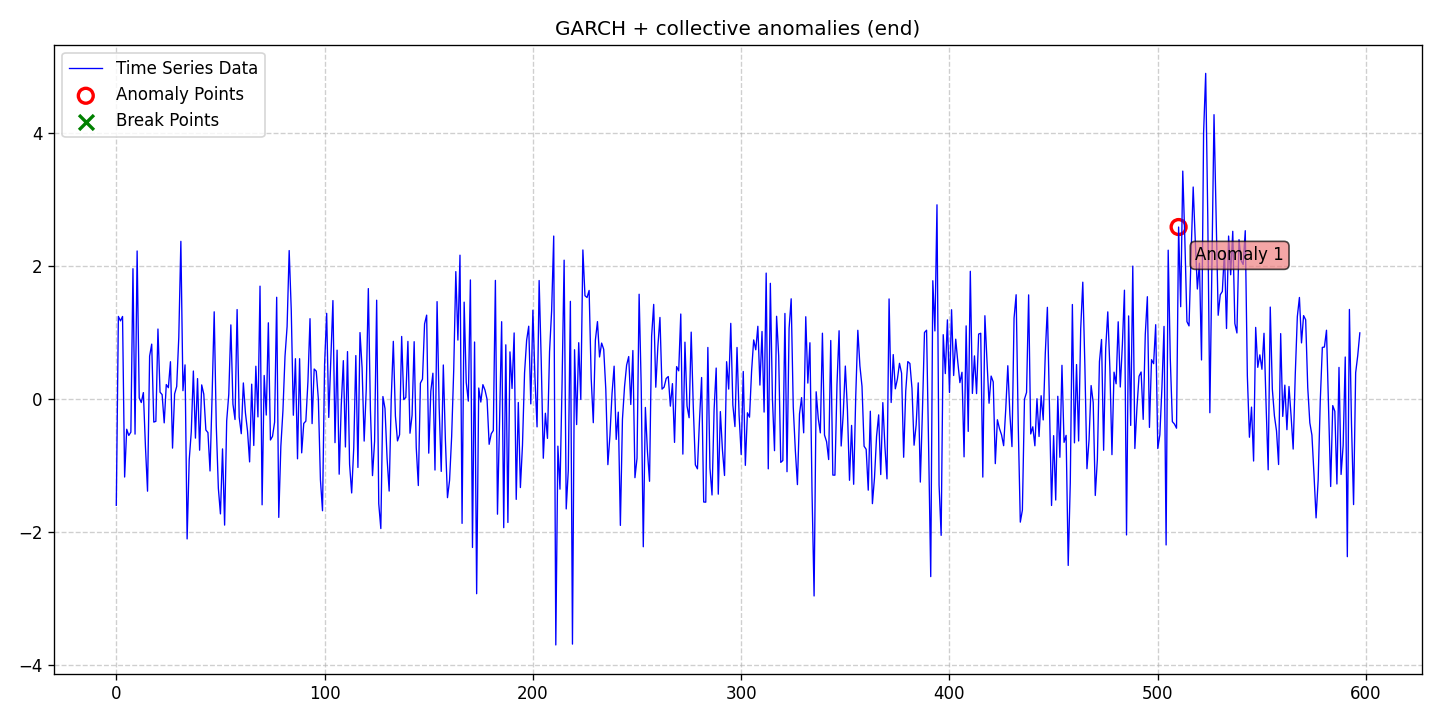

Source data for this figure (header and first rows):
date, data, stationary, det_lin_up, det_lin_down, det_quad, det_cubic, det_exp, det_damped, stoc_trend, volatility, single_seas, multiple_seas, point_anom_single, point_anom_multi, collect_anom, context_anom, mean_shift, var_shift, trend_shift, point_anom_count, point_anom_location, point_anom_point, collect_anom_count
2020-01-01, -1.598, 0, 0, 0, 0, 0, 0, 0, 0, 1, 0, 0, 0, 0, 1, 0, 0, 0, 0, 0, none, , 1
2020-01-02, 1.243, 0, 0, 0, 0, 0, 0, 0, 0, 1, 0, 0, 0, 0, 1, 0, 0, 0, 0, 0, none, , 1
2020-01-03, 1.176, 0, 0, 0, 0, 0, 0, 0, 0, 1, 0, 0, 0, 0, 1, 0, 0, 0, 0, 0, none, , 1
2020-01-04, 1.242, 0, 0, 0, 0, 0, 0, 0, 0, 1, 0, 0, 0, 0, 1, 0, 0, 0, 0, 0, none, , 1
2020-01-05, -1.172, 0, 0, 0, 0, 0, 0, 0, 0, 1, 0, 0, 0, 0, 1, 0, 0, 0, 0, 0, none, , 1
2020-01-06, -0.4536, 0, 0, 0, 0, 0, 0, 0, 0, 1, 0, 0, 0, 0, 1, 0, 0, 0, 0, 0, none, , 1
2020-01-07, -0.5467, 0, 0, 0, 0, 0, 0, 0, 0, 1, 0, 0, 0, 0, 1, 0, 0, 0, 0, 0, none, , 1
2020-01-08, -0.497, 0, 0, 0, 0, 0, 0, 0, 0, 1, 0, 0, 0, 0, 1, 0, 0, 0, 0, 0, none, , 1
2020-01-09, 1.96, 0, 0, 0, 0, 0, 0, 0, 0, 1, 0, 0, 0, 0, 1, 0, 0, 0, 0, 0, none, , 1
2020-01-10, -0.5272, 0, 0, 0, 0, 0, 0, 0, 0, 1, 0, 0, 0, 0, 1, 0, 0, 0, 0, 0, none, , 1
2020-01-11, 2.227, 0, 0, 0, 0, 0, 0, 0, 0, 1, 0, 0, 0, 0, 1, 0, 0, 0, 0, 0, none, , 1
2020-01-12, 0.01733, 0, 0, 0, 0, 0, 0, 0, 0, 1, 0, 0, 0, 0, 1, 0, 0, 0, 0, 0, none, , 1
2020-01-13, -0.05168, 0, 0, 0, 0, 0, 0, 0, 0, 1, 0, 0, 0, 0, 1, 0, 0, 0, 0, 0, none, , 1
2020-01-14, 0.09759, 0, 0, 0, 0, 0, 0, 0, 0, 1, 0, 0, 0, 0, 1, 0, 0, 0, 0, 0, none, , 1
2020-01-15, -0.7189, 0, 0, 0, 0, 0, 0, 0, 0, 1, 0, 0, 0, 0, 1, 0, 0, 0, 0, 0, none, , 1
2020-01-16, -1.385, 0, 0, 0, 0, 0, 0, 0, 0, 1, 0, 0, 0, 0, 1, 0, 0, 0, 0, 0, none, , 1
2020-01-17, 0.6461, 0, 0, 0, 0, 0, 0, 0, 0, 1, 0, 0, 0, 0, 1, 0, 0, 0, 0, 0, none, , 1
2020-01-18, 0.8264, 0, 0, 0, 0, 0, 0, 0, 0, 1, 0, 0, 0, 0, 1, 0, 0, 0, 0, 0, none, , 1
2020-01-19, -0.346, 0, 0, 0, 0, 0, 0, 0, 0, 1, 0, 0, 0, 0, 1, 0, 0, 0, 0, 0, none, , 1
2020-01-20, -0.3345, 0, 0, 0, 0, 0, 0, 0, 0, 1, 0, 0, 0, 0, 1, 0, 0, 0, 0, 0, none, , 1
2020-01-21, 1.053, 0, 0, 0, 0, 0, 0, 0, 0, 1, 0, 0, 0, 0, 1, 0, 0, 0, 0, 0, none, , 1
2020-01-22, 0.1041, 0, 0, 0, 0, 0, 0, 0, 0, 1, 0, 0, 0, 0, 1, 0, 0, 0, 0, 0, none, , 1
2020-01-23, 0.06763, 0, 0, 0, 0, 0, 0, 0, 0, 1, 0, 0, 0, 0, 1, 0, 0, 0, 0, 0, none, , 1
2020-01-24, -0.3576, 0, 0, 0, 0, 0, 0, 0, 0, 1, 0, 0, 0, 0, 1, 0, 0, 0, 0, 0, none, , 1
2020-01-25, 0.2185, 0, 0, 0, 0, 0, 0, 0, 0, 1, 0, 0, 0, 0, 1, 0, 0, 0, 0, 0, none, , 1
2020-01-26, 0.1713, 0, 0, 0, 0, 0, 0, 0, 0, 1, 0, 0, 0, 0, 1, 0, 0, 0, 0, 0, none, , 1
2020-01-27, 0.5619, 0, 0, 0, 0, 0, 0, 0, 0, 1, 0, 0, 0, 0, 1, 0, 0, 0, 0, 0, none, , 1
2020-01-28, -0.7374, 0, 0, 0, 0, 0, 0, 0, 0, 1, 0, 0, 0, 0, 1, 0, 0, 0, 0, 0, none, , 1
2020-01-29, 0.07844, 0, 0, 0, 0, 0, 0, 0, 0, 1, 0, 0, 0, 0, 1, 0, 0, 0, 0, 0, none, , 1
2020-01-30, 0.1894, 0, 0, 0, 0, 0, 0, 0, 0, 1, 0, 0, 0, 0, 1, 0, 0, 0, 0, 0, none, , 1
2020-01-31, 0.9298, 0, 0, 0, 0, 0, 0, 0, 0, 1, 0, 0, 0, 0, 1, 0, 0, 0, 0, 0, none, , 1
2020-02-01, 2.372, 0, 0, 0, 0, 0, 0, 0, 0, 1, 0, 0, 0, 0, 1, 0, 0, 0, 0, 0, none, , 1
2020-02-02, 0.1263, 0, 0, 0, 0, 0, 0, 0, 0, 1, 0, 0, 0, 0, 1, 0, 0, 0, 0, 0, none, , 1
2020-02-03, 0.5144, 0, 0, 0, 0, 0, 0, 0, 0, 1, 0, 0, 0, 0, 1, 0, 0, 0, 0, 0, none, , 1
2020-02-04, -2.103, 0, 0, 0, 0, 0, 0, 0, 0, 1, 0, 0, 0, 0, 1, 0, 0, 0, 0, 0, none, , 1
2020-02-05, -0.9175, 0, 0, 0, 0, 0, 0, 0, 0, 1, 0, 0, 0, 0, 1, 0, 0, 0, 0, 0, none, , 1
2020-02-06, -0.4921, 0, 0, 0, 0, 0, 0, 0, 0, 1, 0, 0, 0, 0, 1, 0, 0, 0, 0, 0, none, , 1
2020-02-07, 0.422, 0, 0, 0, 0, 0, 0, 0, 0, 1, 0, 0, 0, 0, 1, 0, 0, 0, 0, 0, none, , 1
2020-02-08, -0.5871, 0, 0, 0, 0, 0, 0, 0, 0, 1, 0, 0, 0, 0, 1, 0, 0, 0, 0, 0, none, , 1
2020-02-09, 0.3081, 0, 0, 0, 0, 0, 0, 0, 0, 1, 0, 0, 0, 0, 1, 0, 0, 0, 0, 0, none, , 1
2020-02-10, -0.7688, 0, 0, 0, 0, 0, 0, 0, 0, 1, 0, 0, 0, 0, 1, 0, 0, 0, 0, 0, none, , 1
2020-02-11, 0.2134, 0, 0, 0, 0, 0, 0, 0, 0, 1, 0, 0, 0, 0, 1, 0, 0, 0, 0, 0, none, , 1
2020-02-12, 0.07489, 0, 0, 0, 0, 0, 0, 0, 0, 1, 0, 0, 0, 0, 1, 0, 0, 0, 0, 0, none, , 1
2020-02-13, -0.4652, 0, 0, 0, 0, 0, 0, 0, 0, 1, 0, 0, 0, 0, 1, 0, 0, 0, 0, 0, none, , 1
2020-02-14, -0.5039, 0, 0, 0, 0, 0, 0, 0, 0, 1, 0, 0, 0, 0, 1, 0, 0, 0, 0, 0, none, , 1
2020-02-15, -1.081, 0, 0, 0, 0, 0, 0, 0, 0, 1, 0, 0, 0, 0, 1, 0, 0, 0, 0, 0, none, , 1
2020-02-16, 0.05074, 0, 0, 0, 0, 0, 0, 0, 0, 1, 0, 0, 0, 0, 1, 0, 0, 0, 0, 0, none, , 1
2020-02-17, 1.312, 0, 0, 0, 0, 0, 0, 0, 0, 1, 0, 0, 0, 0, 1, 0, 0, 0, 0, 0, none, , 1
2020-02-18, -0.3997, 0, 0, 0, 0, 0, 0, 0, 0, 1, 0, 0, 0, 0, 1, 0, 0, 0, 0, 0, none, , 1
2020-02-19, -1.342, 0, 0, 0, 0, 0, 0, 0, 0, 1, 0, 0, 0, 0, 1, 0, 0, 0, 0, 0, none, , 1
2020-02-20, -1.727, 0, 0, 0, 0, 0, 0, 0, 0, 1, 0, 0, 0, 0, 1, 0, 0, 0, 0, 0, none, , 1
2020-02-21, -0.7491, 0, 0, 0, 0, 0, 0, 0, 0, 1, 0, 0, 0, 0, 1, 0, 0, 0, 0, 0, none, , 1
2020-02-22, -1.895, 0, 0, 0, 0, 0, 0, 0, 0, 1, 0, 0, 0, 0, 1, 0, 0, 0, 0, 0, none, , 1
2020-02-23, -0.3271, 0, 0, 0, 0, 0, 0, 0, 0, 1, 0, 0, 0, 0, 1, 0, 0, 0, 0, 0, none, , 1
2020-02-24, 0.0706, 0, 0, 0, 0, 0, 0, 0, 0, 1, 0, 0, 0, 0, 1, 0, 0, 0, 0, 0, none, , 1
2020-02-25, 1.116, 0, 0, 0, 0, 0, 0, 0, 0, 1, 0, 0, 0, 0, 1, 0, 0, 0, 0, 0, none, , 1
2020-02-26, -0.07594, 0, 0, 0, 0, 0, 0, 0, 0, 1, 0, 0, 0, 0, 1, 0, 0, 0, 0, 0, none, , 1
2020-02-27, -0.307, 0, 0, 0, 0, 0, 0, 0, 0, 1, 0, 0, 0, 0, 1, 0, 0, 0, 0, 0, none, , 1
2020-02-28, 1.346, 0, 0, 0, 0, 0, 0, 0, 0, 1, 0, 0, 0, 0, 1, 0, 0, 0, 0, 0, none, , 1
2020-02-29, -0.2726, 0, 0, 0, 0, 0, 0, 0, 0, 1, 0, 0, 0, 0, 1, 0, 0, 0, 0, 0, none, , 1
... 538 more rows
